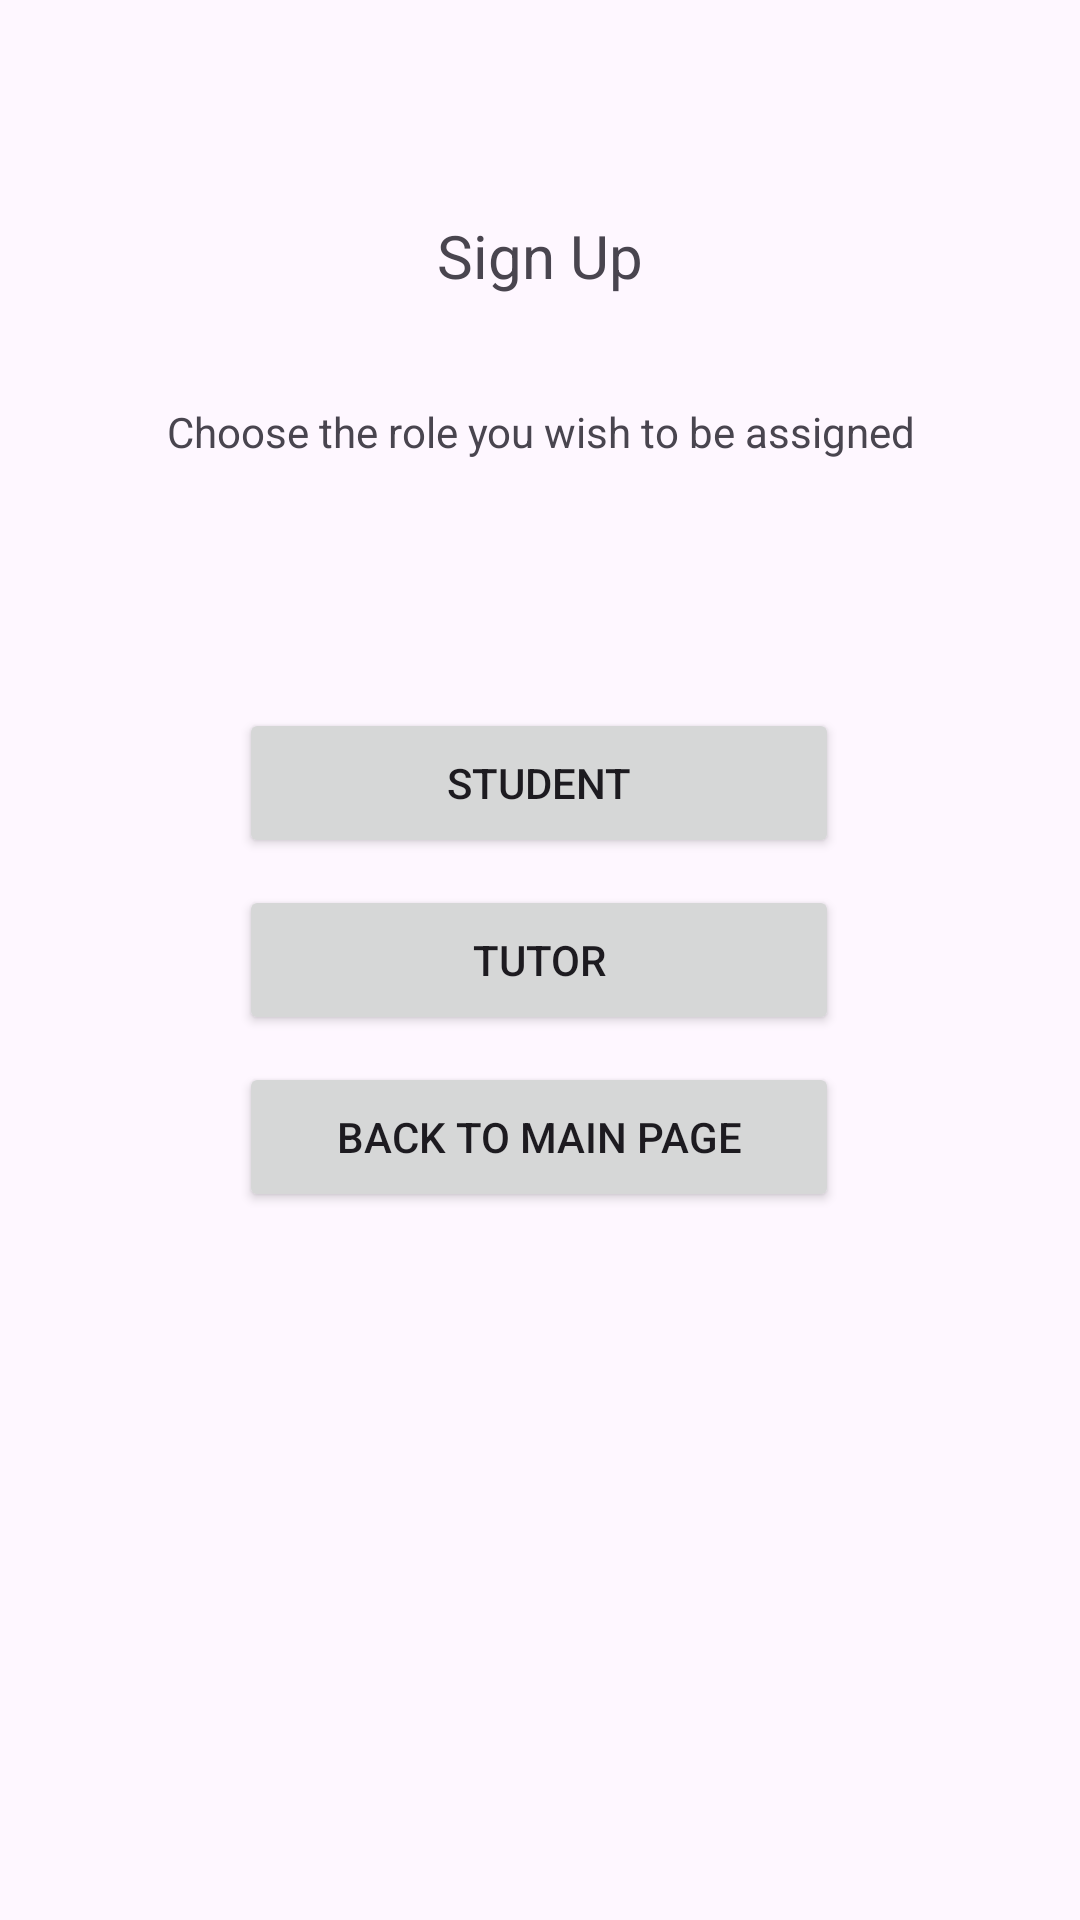

This screen was rendered from an Android layout file. Write that file and the resources it references.
<!-- AndroidManifest.xml: application theme Theme.Math_tutor_application -->
<!-- res/layout/activity_sign_up.xml -->
<?xml version="1.0" encoding="utf-8"?>
<androidx.constraintlayout.widget.ConstraintLayout xmlns:android="http://schemas.android.com/apk/res/android"
    xmlns:app="http://schemas.android.com/apk/res-auto"
    xmlns:tools="http://schemas.android.com/tools"
    android:id="@+id/main"
    android:layout_width="match_parent"
    android:layout_height="match_parent"
    tools:context=".SignUpActivity">
    <TextView
        android:layout_width="251dp"
        android:layout_height="53dp"
        android:gravity="center"
        android:text="Sign Up"
        android:textSize="20sp"
        app:layout_constraintBottom_toBottomOf="parent"
        app:layout_constraintEnd_toEndOf="parent"
        app:layout_constraintStart_toStartOf="parent"
        app:layout_constraintTop_toTopOf="parent"
        app:layout_constraintVertical_bias="0.100" />

    <TextView
        android:layout_width="251dp"
        android:layout_height="53dp"
        android:text="Choose the role you wish to be assigned"
        android:textSize="14sp"
        android:gravity="center"
        app:layout_constraintBottom_toBottomOf="parent"
        app:layout_constraintEnd_toEndOf="parent"
        app:layout_constraintStart_toStartOf="parent"
        app:layout_constraintTop_toTopOf="parent"
        app:layout_constraintVertical_bias="0.200" />


    <Button
        android:id="@+id/studentButton"
        android:layout_width="wrap_content"
        android:layout_height="wrap_content"
        android:width="200dp"
        android:height="50dp"
        android:onClick="studentHandler"
        android:text="Student"
        app:layout_constraintBottom_toBottomOf="parent"
        app:layout_constraintEnd_toEndOf="parent"
        app:layout_constraintHorizontal_bias="0.497"
        app:layout_constraintStart_toStartOf="parent"
        app:layout_constraintTop_toTopOf="parent"
        app:layout_constraintVertical_bias="0.400" />

    <Button
        android:id="@+id/passwordButton"
        android:layout_width="wrap_content"
        android:layout_height="wrap_content"
        android:width="200dp"
        android:height="50dp"
        android:onClick="tutorHandler"
        android:text="Tutor"
        app:layout_constraintBottom_toBottomOf="parent"
        app:layout_constraintEnd_toEndOf="parent"
        app:layout_constraintHorizontal_bias="0.497"
        app:layout_constraintStart_toStartOf="parent"
        app:layout_constraintTop_toTopOf="parent"
        app:layout_constraintVertical_bias="0.500" />



    <Button
        android:id="@+id/backToMainButton"
        android:layout_width="wrap_content"
        android:layout_height="wrap_content"
        android:width="200dp"
        android:height="50dp"
        android:onClick="backToMainHandler"
        android:text="Back to Main Page"
        app:layout_constraintBottom_toBottomOf="parent"
        app:layout_constraintEnd_toEndOf="parent"
        app:layout_constraintHorizontal_bias="0.497"
        app:layout_constraintStart_toStartOf="parent"
        app:layout_constraintTop_toTopOf="parent"
        app:layout_constraintVertical_bias="0.600" />


</androidx.constraintlayout.widget.ConstraintLayout>
<!-- resources referenced by this layout -->
<resources>
  <style name="Theme.Math_tutor_application" parent="Base.Theme.Math_tutor_application" />
  <style name="Base.Theme.Math_tutor_application" parent="Theme.Material3.DayNight.NoActionBar">
          
          
      </style>
</resources>
